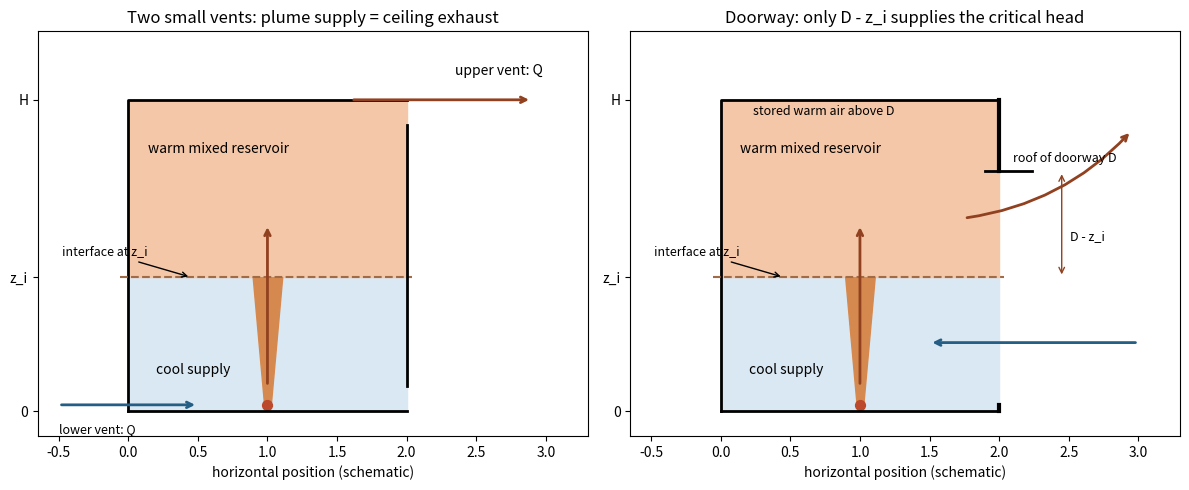

Write Python code to recreate this figure.
"""Original schematic; Python 3.14, NumPy 2.3.5, Matplotlib 3.10.7; CWD output."""
import numpy as np
import matplotlib.pyplot as plt
fig,axs=plt.subplots(1,2,figsize=(12,5),facecolor='white');zi=.43;D=.77
for ax in axs:
 ax.fill_between([0,2],0,zi,color='#d9e8f3');ax.fill_between([0,2],zi,1,color='#f3c7a7');ax.plot([0,0,2],[0,1,1],color='black',lw=2);ax.plot([0,2],[0,0],color='black',lw=2);ax.axhline(zi,xmin=.15,xmax=.68,ls='--',color='#a16c45')
 z=np.linspace(.03,zi,80);r=.02+.2*z;ax.fill_betweenx(z,1-r,1+r,color='#d5894f');ax.annotate('',xy=(1,zi+.17),xytext=(1,.08),arrowprops={'arrowstyle':'->','lw':2,'color':'#91411f'});ax.scatter([1],[.02],s=50,color='#bc492c');ax.text(.2,.12,'cool supply');ax.text(.14,.83,'warm mixed reservoir');ax.annotate('interface at z_i',xy=(.45,zi),xytext=(-.48,.5),arrowprops={'arrowstyle':'->'},fontsize=9);ax.set(xlim=(-.65,3.3),ylim=(-.08,1.22),xlabel='horizontal position (schematic)');ax.set_yticks([0,zi,1],['0','z_i','H'])
axs[0].plot([2,2],[.08,.92],color='black',lw=2);axs[0].annotate('',xy=(2.9,1),xytext=(1.6,1),arrowprops={'arrowstyle':'->','lw':2,'color':'#91411f'});axs[0].annotate('',xy=(.5,.02),xytext=(-.5,.02),arrowprops={'arrowstyle':'->','lw':2,'color':'#245e85'});axs[0].text(2.35,1.08,'upper vent: Q');axs[0].text(-.5,-.07,'lower vent: Q',fontsize=9);axs[0].set_title('Two small vents: plume supply = ceiling exhaust')
axs[1].plot([2,2],[D,1],color='black',lw=3);axs[1].plot([2,2],[0,.02],color='black',lw=3);axs[1].plot([1.9,2.24],[D,D],color='black',lw=2);axs[1].annotate('',xy=(2.95,.9),xytext=(1.75,.62),arrowprops={'arrowstyle':'->','connectionstyle':'arc3,rad=.18','lw':2,'color':'#91411f'});axs[1].annotate('',xy=(1.5,.22),xytext=(3,.22),arrowprops={'arrowstyle':'->','lw':2,'color':'#245e85'});axs[1].annotate('',xy=(2.45,D),xytext=(2.45,zi),arrowprops={'arrowstyle':'<->','color':'#91411f'});axs[1].text(2.51,.55,'D - z_i',fontsize=9);axs[1].text(2.1,.8,'roof of doorway D',fontsize=9);axs[1].text(.23,.95,'stored warm air above D',fontsize=9);axs[1].set_title('Doorway: only D - z_i supplies the critical head')
fig.tight_layout();fig.savefig('paper-43-ventilation.png',dpi=120,facecolor='white');plt.close(fig)
